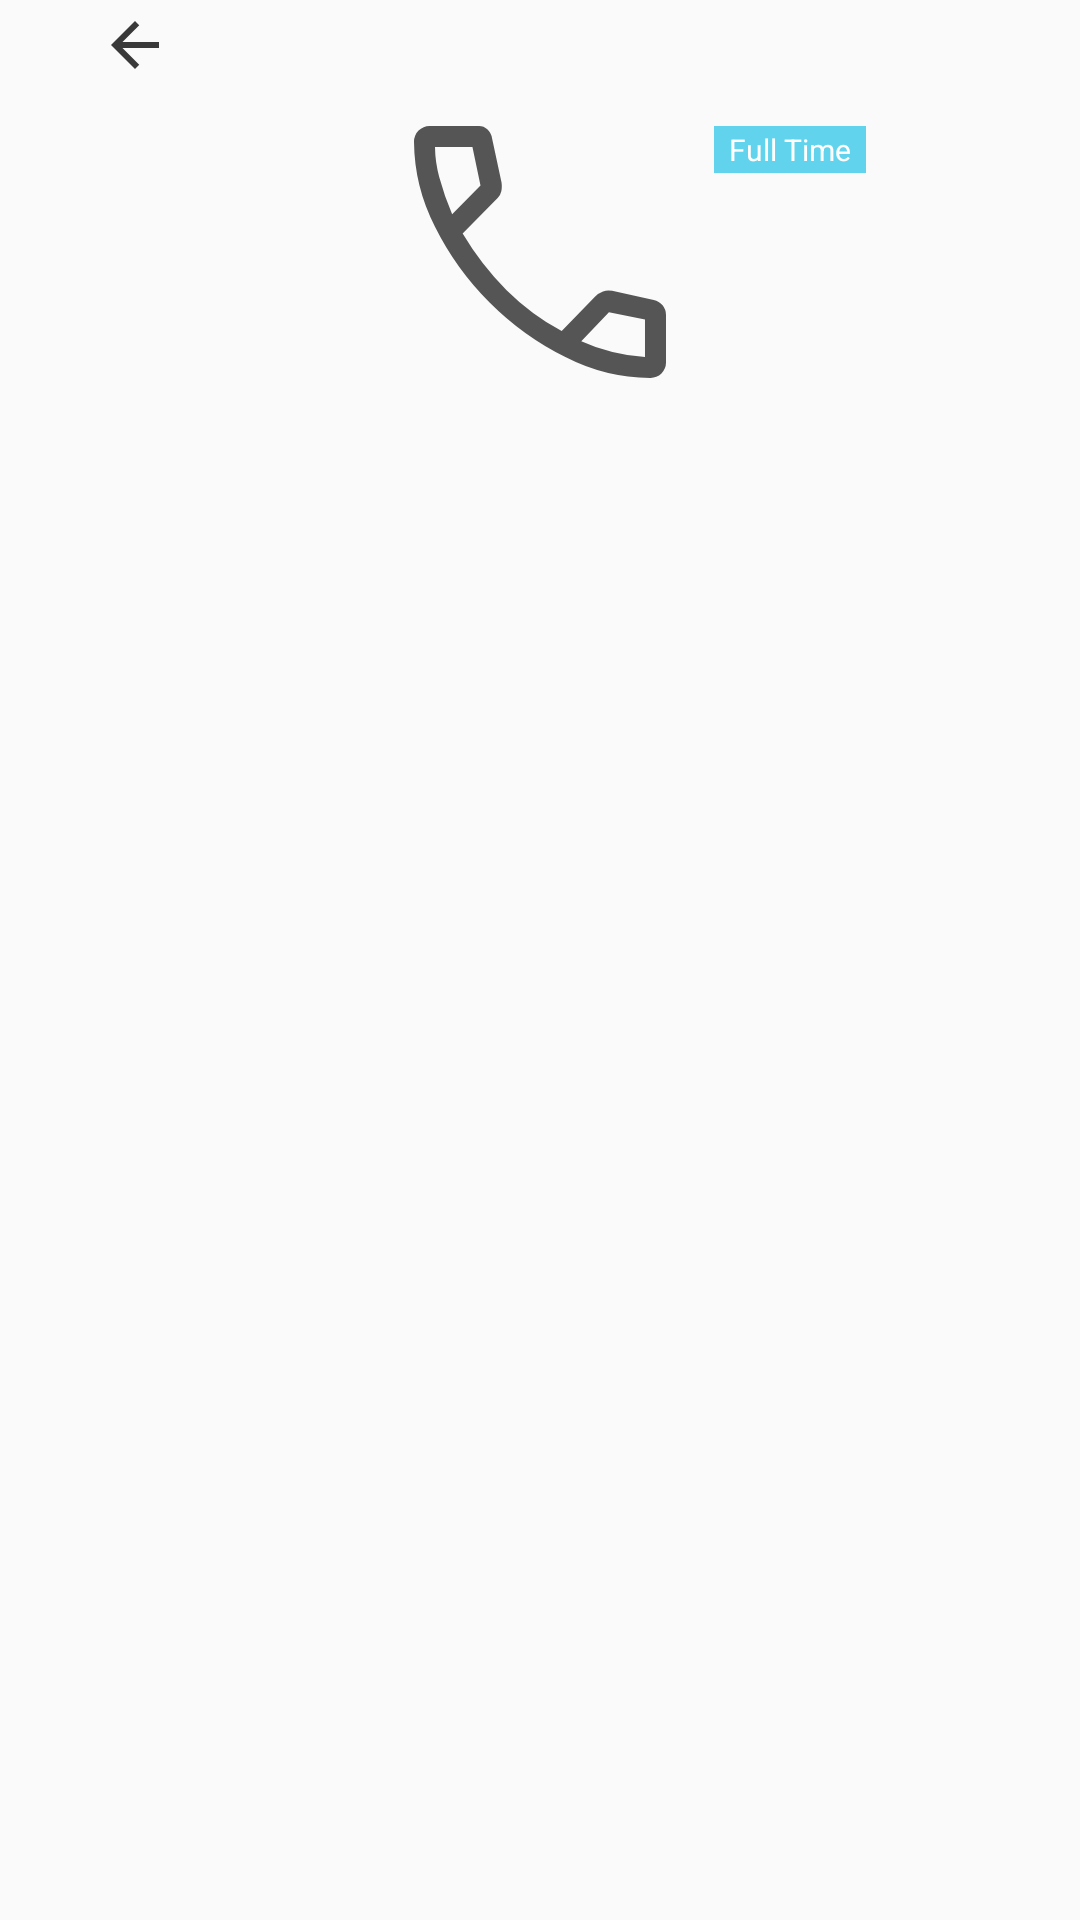

Here is an Android app screen rendered from its layout file. Give the layout XML and the strings, colors and styles it references.
<!-- AndroidManifest.xml: activity theme Theme.AppCompat.Light.NoActionBar -->
<!-- res/layout/activity_job_details.xml -->
<?xml version="1.0" encoding="utf-8"?>
<androidx.constraintlayout.widget.ConstraintLayout xmlns:android="http://schemas.android.com/apk/res/android"
    xmlns:app="http://schemas.android.com/apk/res-auto"
    xmlns:tools="http://schemas.android.com/tools"
    android:layout_width="match_parent"
    android:layout_height="match_parent"
    android:layout_marginTop="16dp"
    tools:context="jobApply.JobDetailsActivity">

    <ImageView
        android:id="@+id/back_image_view"
        android:layout_width="wrap_content"
        android:layout_height="wrap_content"
        android:layout_marginLeft="30dp"
        android:isScrollContainer="false"
        android:onClick="back"
        android:padding="3dp"
        app:layout_constraintStart_toStartOf="parent"
        app:layout_constraintTop_toTopOf="parent"
        app:srcCompat="@drawable/ic_baseline_arrow_back_24" />

    <ImageView
        android:id="@+id/imageView17"
        android:layout_width="84dp"
        android:layout_height="84dp"
        android:layout_marginTop="12dp"
        app:layout_constraintEnd_toEndOf="parent"
        app:layout_constraintStart_toStartOf="parent"
        app:layout_constraintTop_toBottomOf="@+id/back_image_view"
        app:srcCompat="@drawable/ic_call_icon" />

    <TextView
        android:id="@+id/textView26"
        android:layout_width="wrap_content"
        android:layout_height="wrap_content"

        android:layout_marginStart="16dp"
        android:layout_marginTop="12dp"
        android:background="#61D3EC"
        android:paddingLeft="5dp"
        android:paddingTop="1dp"
        android:paddingRight="5dp"
        android:paddingBottom="1dp"
        android:text="Full Time"
        android:textColor="@color/white"
        android:textSize="10sp"
        app:layout_constraintStart_toEndOf="@+id/imageView17"
        app:layout_constraintTop_toBottomOf="@+id/back_image_view" />


</androidx.constraintlayout.widget.ConstraintLayout>
<!-- resources referenced by this layout -->
<resources>
  <color name="white">#FFFFFFFF</color>
  <!-- drawable ic_baseline_arrow_back_24 (drawable) -->
  <vector android:autoMirrored="true" android:height="24dp"
      android:tint="#393939" android:viewportHeight="24"
      android:viewportWidth="24" android:width="24dp" xmlns:android="http://schemas.android.com/apk/res/android">
      <path android:fillColor="@android:color/white" android:pathData="M20,11H7.83l5.59,-5.59L12,4l-8,8 8,8 1.41,-1.41L7.83,13H20v-2z"/>
  </vector>
  <!-- drawable ic_call_icon (drawable) -->
  <vector android:autoMirrored="true" android:height="16dp"
      android:viewportHeight="16" android:viewportWidth="16"
      android:width="16dp" xmlns:android="http://schemas.android.com/apk/res/android">
      <path android:fillColor="#555" android:pathData="M15,16a11.987,11.987 0,0 1,-5.389 -1.333A18.3,18.3 0,0 1,4.8 11.2a18.3,18.3 0,0 1,-3.467 -4.811A11.987,11.987 0,0 1,0 1,0.987 0.987,0 0,1 1,0h3.111a0.786,0.786 0,0 1,0.544 0.211,0.982 0.982,0 0,1 0.3,0.567l0.6,2.8a1.6,1.6 0,0 1,-0.011 0.567,0.856 0.856,0 0,1 -0.233,0.433L3.089,6.822a18.45,18.45 0,0 0,2.789 3.6,15.413 15.413,0 0,0 3.5,2.6l2.111,-2.178A1.229,1.229 0,0 1,12 10.5a1.027,1.027 0,0 1,0.578 -0.033l2.644,0.578A0.971,0.971 0,0 1,16 12v3a0.987,0.987 0,0 1,-1 1ZM2.422,5.6l1.8,-1.822h0L3.711,1.333L1.333,1.333a7.649,7.649 0,0 0,0.267 1.9A17.912,17.912 0,0 0,2.422 5.6ZM14.666,14.667h0L14.666,12.289h0l-2.289,-0.467h0l-1.756,1.844a11.091,11.091 0,0 0,1.978 0.689A10.429,10.429 0,0 0,14.667 14.667ZM10.622,13.667ZM2.422,5.6Z"/>
  </vector>
</resources>
